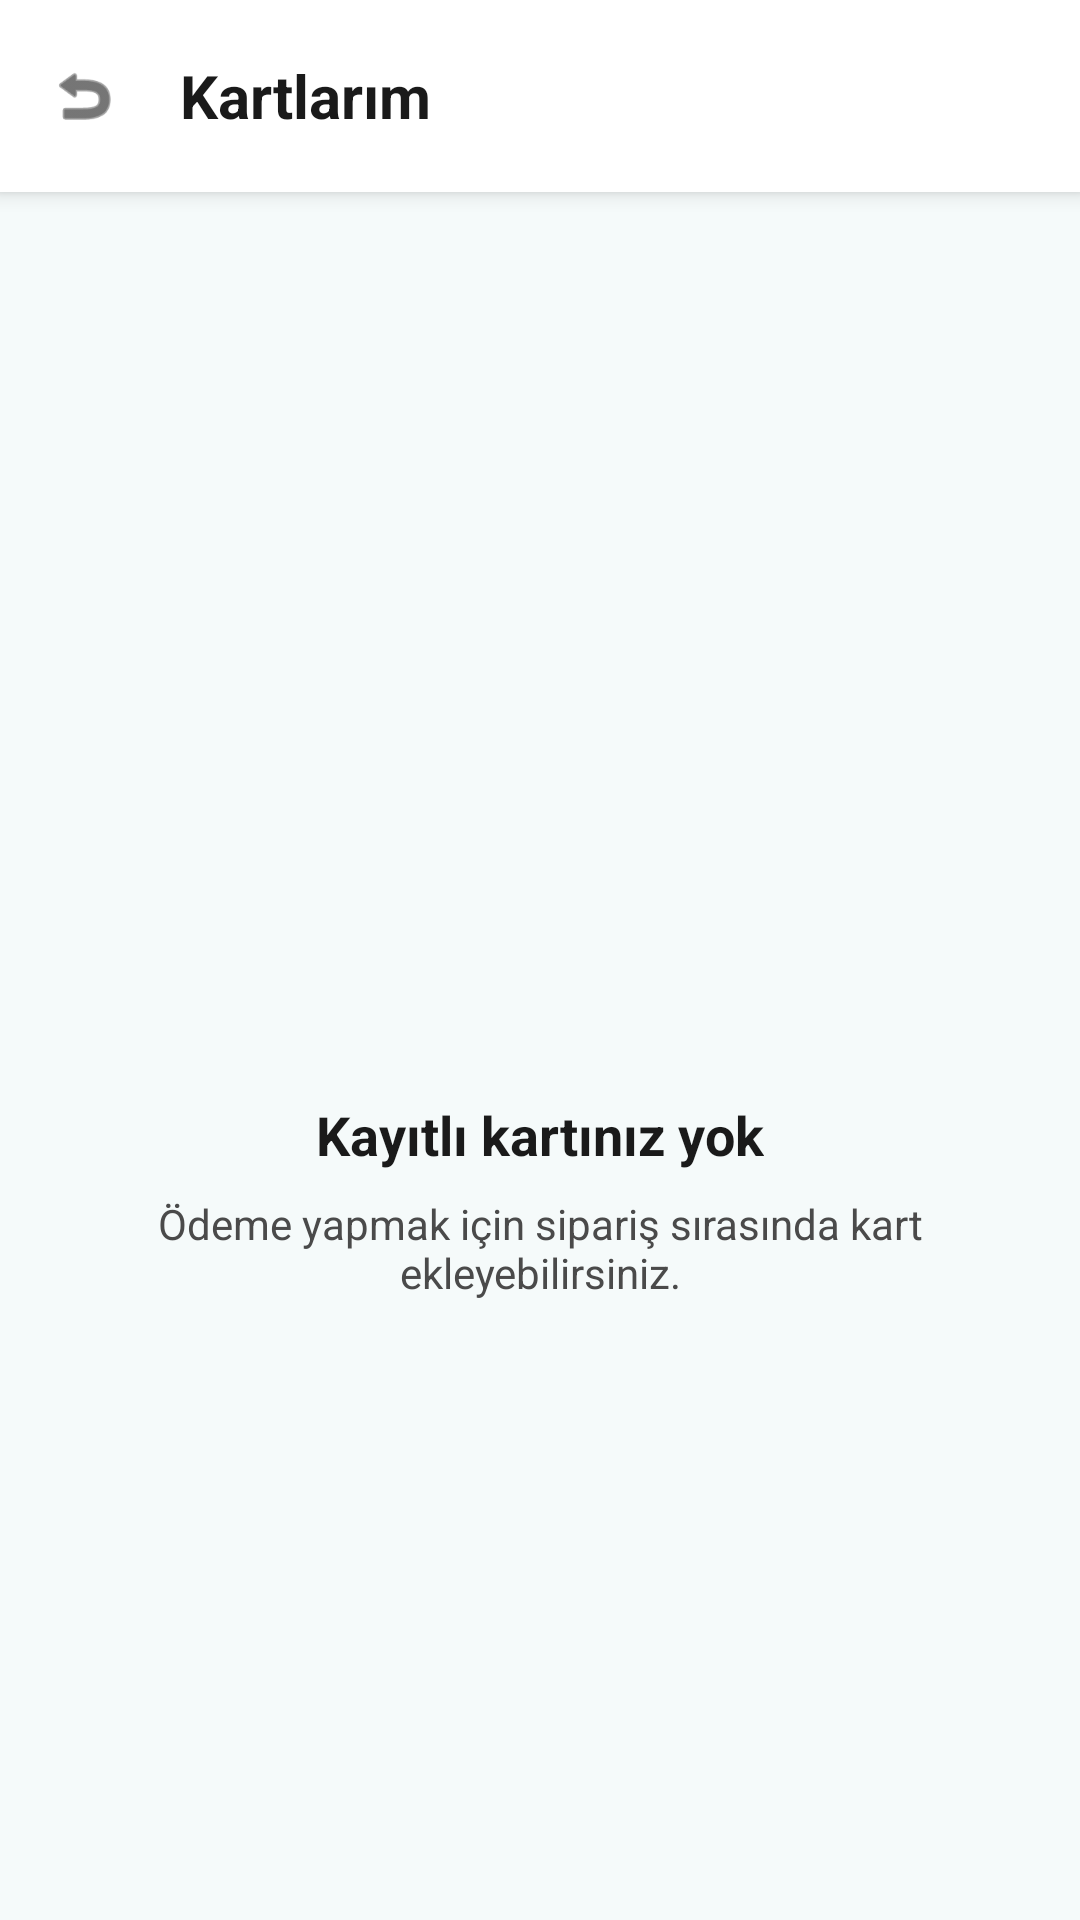

Write the Android layout XML for this screen, with the resource values it uses.
<!-- AndroidManifest.xml: application theme Theme.EskiEsyaSatis -->
<!-- res/layout/activity_my_cards.xml -->
<?xml version="1.0" encoding="utf-8"?>
<LinearLayout xmlns:android="http://schemas.android.com/apk/res/android"
    xmlns:app="http://schemas.android.com/apk/res-auto"
    android:layout_width="match_parent"
    android:layout_height="match_parent"
    android:orientation="vertical"
    android:fitsSystemWindows="true"
    android:background="@color/backgroundColor">

    <LinearLayout
        android:layout_width="match_parent"
        android:layout_height="?attr/actionBarSize"
        android:background="@color/white"
        android:elevation="4dp"
        android:orientation="horizontal"
        android:gravity="center_vertical"
        android:padding="4dp">

        <ImageView
            android:id="@+id/btnBack"
            android:layout_width="48dp"
            android:layout_height="48dp"
            android:src="@android:drawable/ic_menu_revert"
            android:padding="12dp"
            android:background="?attr/selectableItemBackgroundBorderless"
            android:clickable="true"
            android:focusable="true"
            android:contentDescription="Geri"
            app:tint="@color/textColorPrimary" />

        <TextView
            android:layout_width="wrap_content"
            android:layout_height="wrap_content"
            android:text="Kartlarım"
            android:textColor="@color/textColorPrimary"
            android:textSize="20sp"
            android:textStyle="bold"
            android:layout_marginStart="8dp" />
    </LinearLayout>

    <FrameLayout
        android:layout_width="match_parent"
        android:layout_height="match_parent">

        <androidx.recyclerview.widget.RecyclerView
            android:id="@+id/recyclerViewCards"
            android:layout_width="match_parent"
            android:layout_height="match_parent"
            android:padding="8dp"
            android:clipToPadding="false"
            android:visibility="gone" />

        <LinearLayout
            android:id="@+id/layoutEmptyState"
            android:layout_width="match_parent"
            android:layout_height="match_parent"
            android:gravity="center"
            android:orientation="vertical"
            android:padding="32dp">

            <ImageView
                android:layout_width="80dp"
                android:layout_height="80dp"
                android:src="@drawable/ic_cards"
                app:tint="@color/borderColor"
                android:layout_marginBottom="16dp" />

            <TextView
                android:layout_width="wrap_content"
                android:layout_height="wrap_content"
                android:text="Kayıtlı kartınız yok"
                android:textSize="18sp"
                android:textStyle="bold"
                android:textColor="@color/textColorPrimary"
                android:layout_marginBottom="8dp" />

            <TextView
                android:layout_width="wrap_content"
                android:layout_height="wrap_content"
                android:text="Ödeme yapmak için sipariş sırasında kart ekleyebilirsiniz."
                android:textSize="14sp"
                android:textColor="@color/textColorSecondary"
                android:gravity="center" />
        </LinearLayout>
    </FrameLayout>
</LinearLayout>
<!-- resources referenced by this layout -->
<resources>
  <color name="backgroundColor">#F5FAFA</color>
  <color name="borderColor">#D0EDE8</color>
  <color name="textColorPrimary">#1A1A1A</color>
  <color name="textColorSecondary">#4A4A4A</color>
  <color name="white">#FFFFFFFF</color>
  <style name="Theme.EskiEsyaSatis" parent="Base.Theme.EskiEsyaSatis" />
  <style name="Base.Theme.EskiEsyaSatis" parent="Theme.Material3.Light.NoActionBar">
          <item name="colorPrimary">@color/primaryColor</item>
          <item name="colorPrimaryDark">@color/primaryDarkColor</item>
          <item name="colorOnPrimary">@color/white</item>
          <item name="colorAccent">@color/accentColor</item>
          <item name="android:windowBackground">@color/backgroundColor</item>
          <item name="android:textColorPrimary">@color/textColorPrimary</item>
          <item name="android:textColorSecondary">@color/textColorSecondary</item>
          <item name="android:editTextColor">@color/textColorPrimary</item>
          <item name="android:textColorHint">@color/textColorSecondary</item>
          <item name="android:statusBarColor">@color/primaryDarkColor</item>
          <item name="colorOnSurface">@color/textColorPrimary</item>
          <item name="colorOnBackground">@color/textColorPrimary</item>
      </style>
  <color name="primaryColor">#3AAFA9</color>
  <color name="primaryDarkColor">#2D8F8A</color>
  <color name="accentColor">#6DC99D</color>
</resources>
